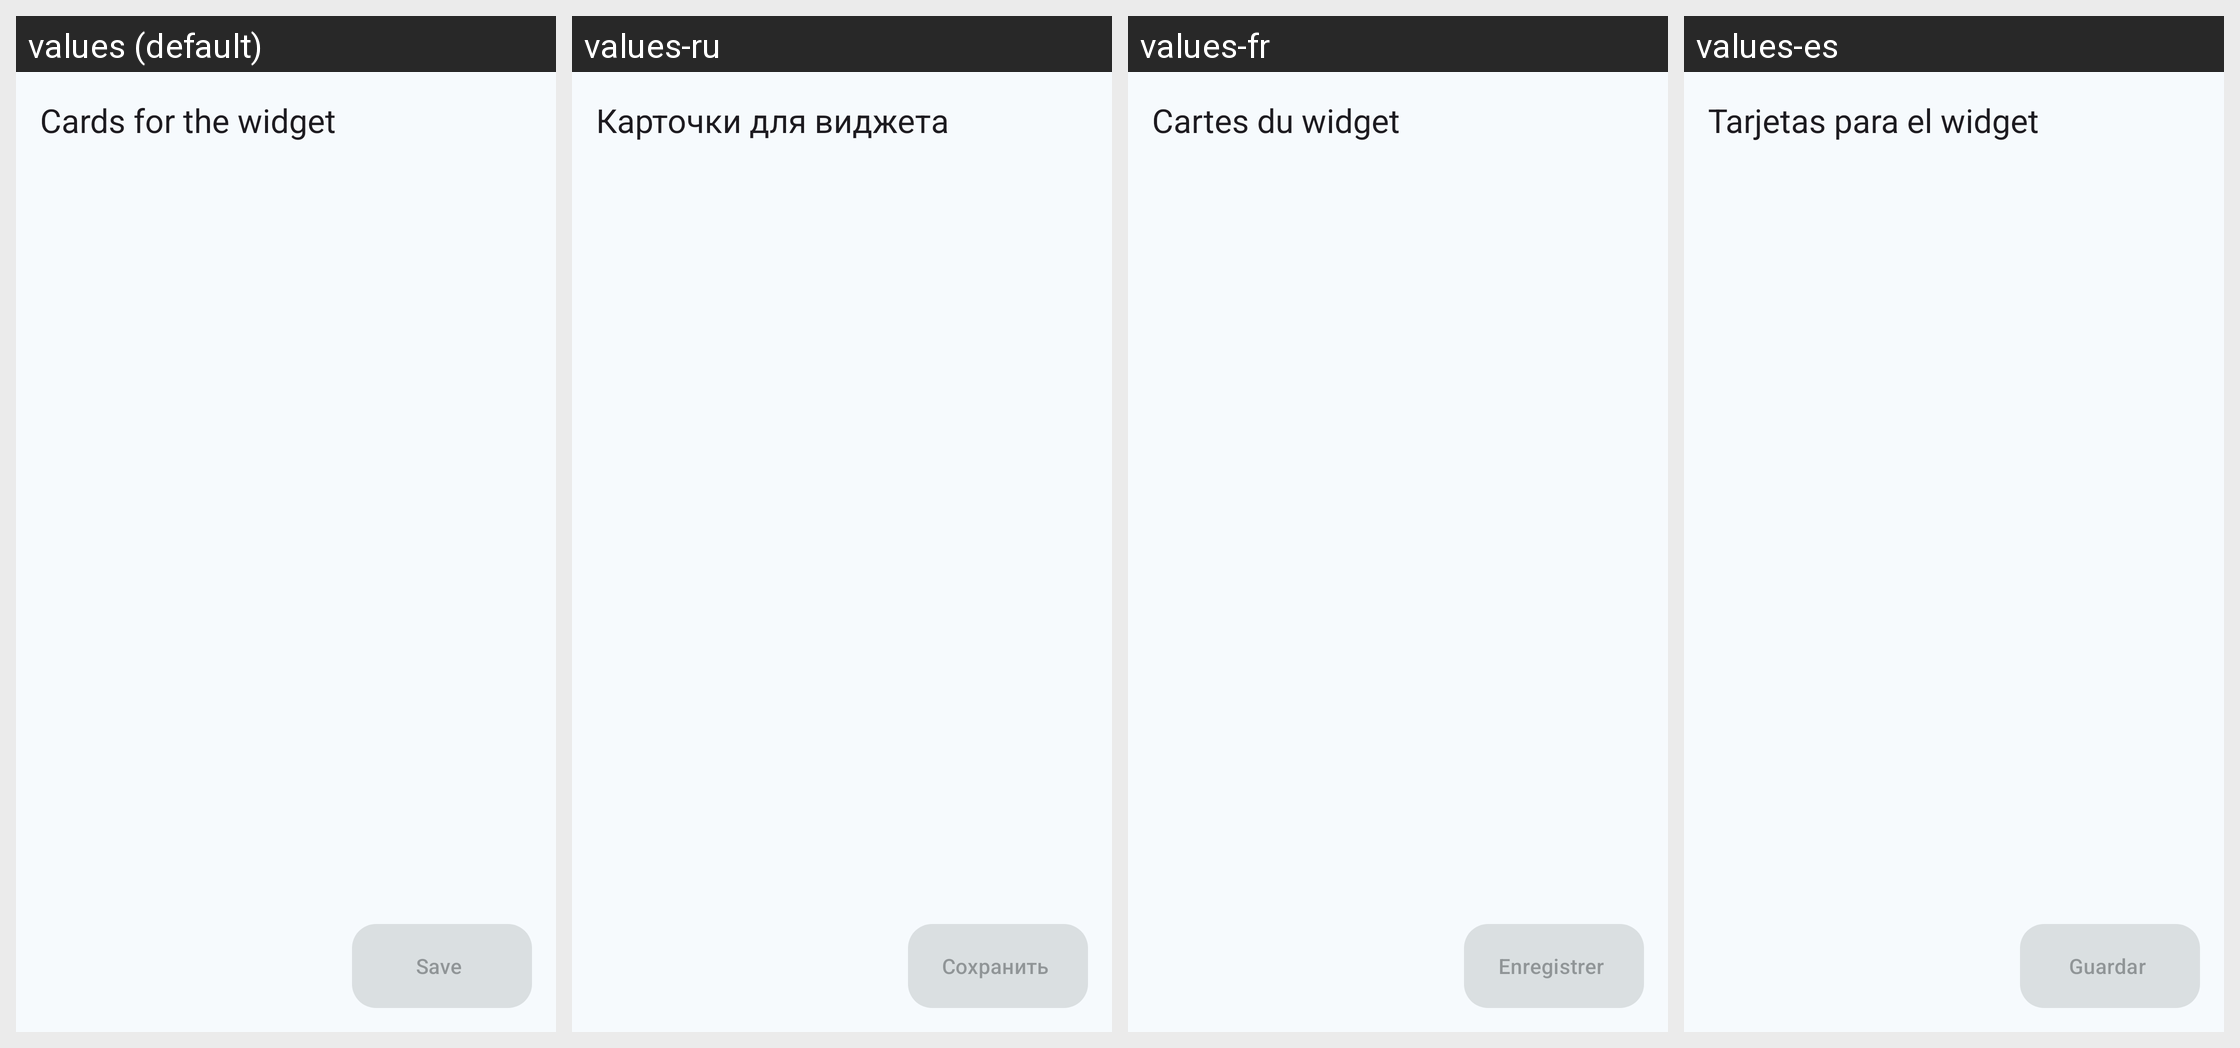

Here is an Android app screen in its default locale and in the app's own translations. Write out the translated-string differences for the strings that appear on this screen.
Android screen res/layout/activity_card_widget_configure.xml rendered under 4 locales, left to right: values (default), values-ru, values-fr, values-es. Device: Nexus 5 (rendered at 1080×1920; each locale shown at half size, 540×960, under a caption strip naming it); theme Theme.MyCardholder.
Other locales in the repository, not shown: values-de.
Strings drawn on this screen, with the default value and each locale's value (text and hints the layout hard-codes, and strings that could not be matched under every locale, appear in the picture but are not listed):

widget_configure_title
  values: Cards for the widget
  values-ru: Карточки для виджета
  values-fr: Cartes du widget
  values-es: Tarjetas para el widget

widget_configure_save_button
  values: Save
  values-ru: Сохранить
  values-fr: Enregistrer
  values-es: Guardar
